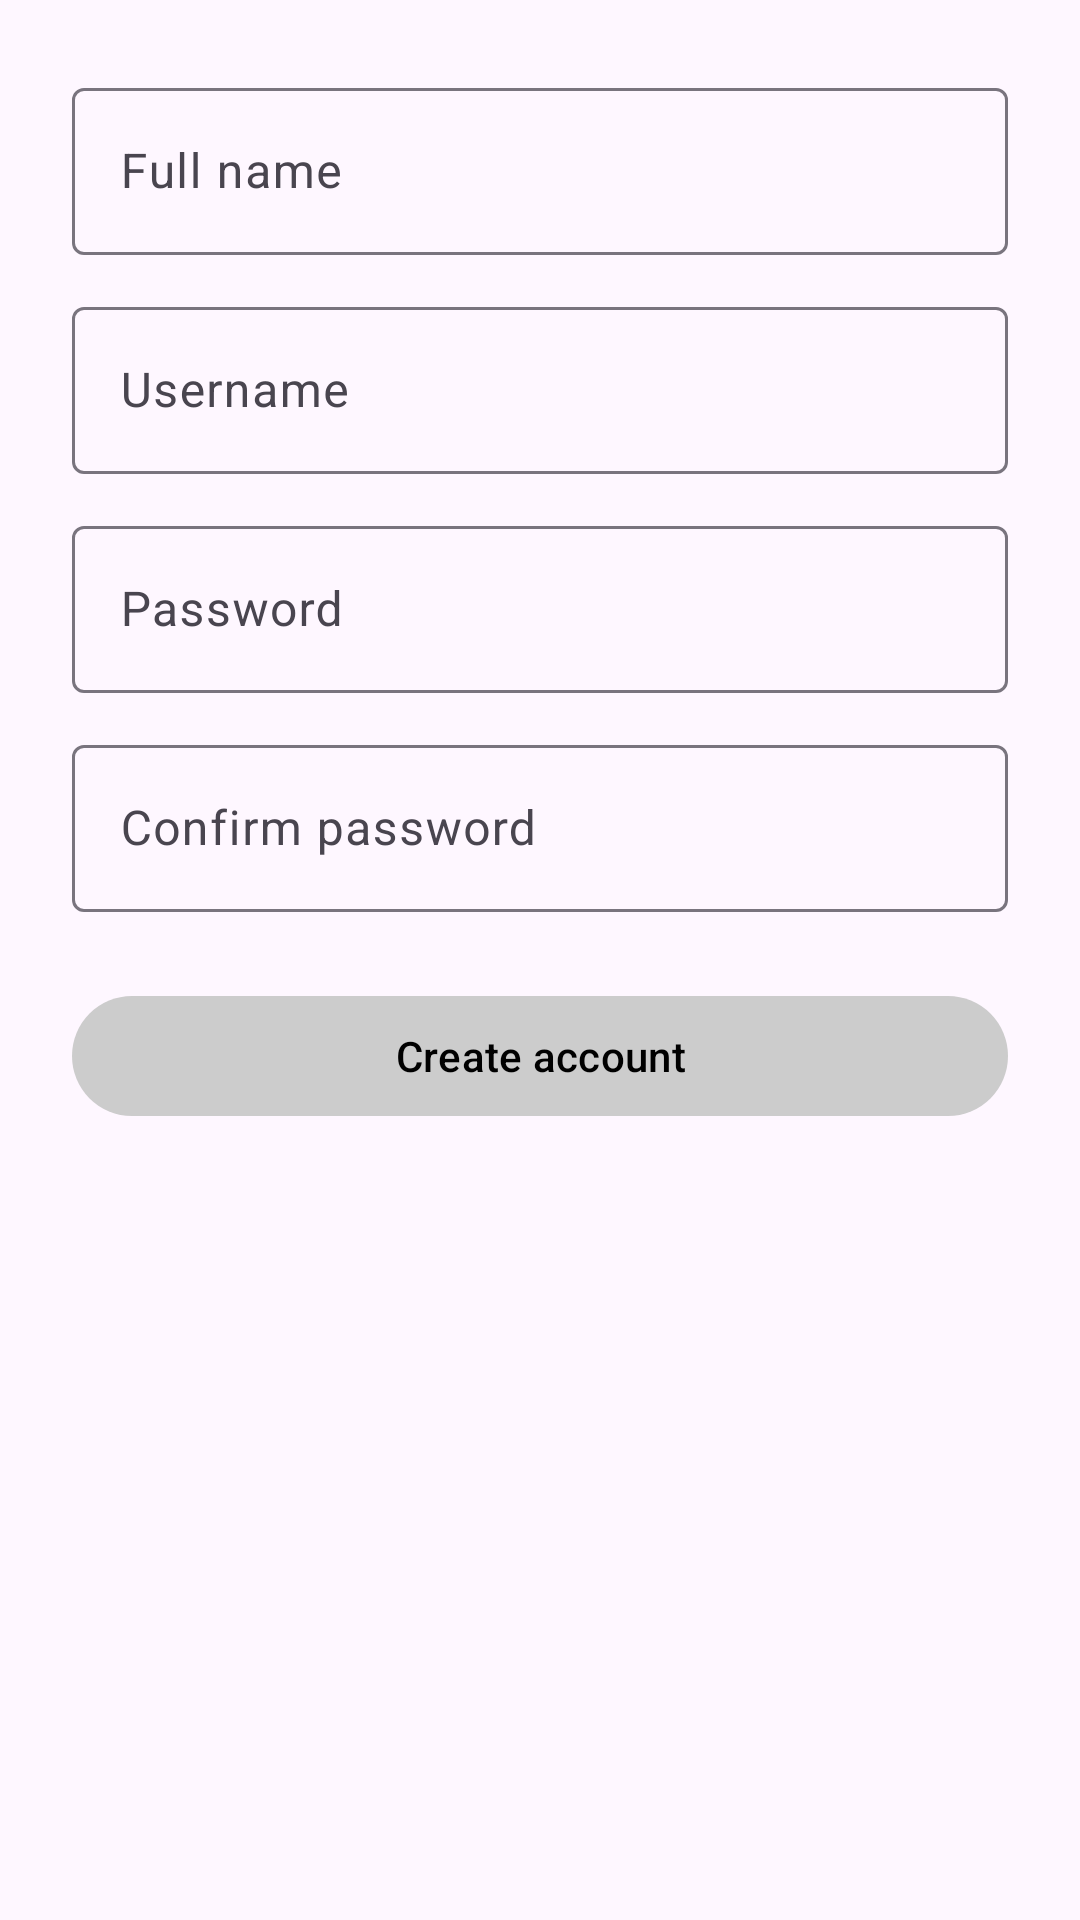

Reconstruct the res/layout file that produces this screen, plus the resources it refers to.
<!-- AndroidManifest.xml: application theme Theme.Task51CiTube -->
<!-- res/layout/fragment_register.xml -->
<?xml version="1.0" encoding="utf-8"?>

<androidx.constraintlayout.widget.ConstraintLayout
    xmlns:android="http://schemas.android.com/apk/res/android"
    xmlns:app="http://schemas.android.com/apk/res-auto"
    android:padding="24dp"
    android:layout_width="match_parent"
    android:layout_height="match_parent">

    <com.google.android.material.textfield.TextInputLayout
        android:id="@+id/tilFullName"
        style="@style/Widget.Material3.TextInputLayout.OutlinedBox"
        android:layout_width="0dp"
        android:layout_height="wrap_content"
        app:layout_constraintTop_toTopOf="parent"
        app:layout_constraintStart_toStartOf="parent"
        app:layout_constraintEnd_toEndOf="parent">
        <com.google.android.material.textfield.TextInputEditText
            android:id="@+id/etFullName"
            android:layout_width="match_parent"
            android:layout_height="wrap_content"
            android:hint="Full name"/>
    </com.google.android.material.textfield.TextInputLayout>

    <com.google.android.material.textfield.TextInputLayout
        android:id="@+id/tilRegUser"
        style="@style/Widget.Material3.TextInputLayout.OutlinedBox"
        android:layout_width="0dp"
        android:layout_height="wrap_content"
        android:layout_marginTop="12dp"
        app:layout_constraintTop_toBottomOf="@id/tilFullName"
        app:layout_constraintStart_toStartOf="parent"
        app:layout_constraintEnd_toEndOf="parent">
        <com.google.android.material.textfield.TextInputEditText
            android:id="@+id/etRegUser"
            android:layout_width="match_parent"
            android:layout_height="wrap_content"
            android:hint="Username"/>
    </com.google.android.material.textfield.TextInputLayout>

    <com.google.android.material.textfield.TextInputLayout
        android:id="@+id/tilRegPwd"
        style="@style/Widget.Material3.TextInputLayout.OutlinedBox"
        android:layout_width="0dp"
        android:layout_height="wrap_content"
        android:layout_marginTop="12dp"
        app:layout_constraintTop_toBottomOf="@id/tilRegUser"
        app:layout_constraintStart_toStartOf="parent"
        app:layout_constraintEnd_toEndOf="parent">

        <com.google.android.material.textfield.TextInputEditText
            android:id="@+id/etRegPwd"
            android:hint="Password"
            android:layout_width="match_parent"
            android:layout_height="wrap_content"
            android:inputType="textPassword"/>
    </com.google.android.material.textfield.TextInputLayout>

    <com.google.android.material.textfield.TextInputLayout
        android:id="@+id/tilRegPwd2"
        style="@style/Widget.Material3.TextInputLayout.OutlinedBox"
        android:layout_width="0dp"
        android:layout_height="wrap_content"
        android:layout_marginTop="12dp"
        app:layout_constraintTop_toBottomOf="@id/tilRegPwd"
        app:layout_constraintStart_toStartOf="parent"
        app:layout_constraintEnd_toEndOf="parent">
        <com.google.android.material.textfield.TextInputEditText
            android:id="@+id/etRegPwd2"
            android:layout_width="match_parent"
            android:layout_height="wrap_content"
            android:hint="Confirm password"
            android:inputType="textPassword"/>
    </com.google.android.material.textfield.TextInputLayout>

    <com.google.android.material.button.MaterialButton
        android:id="@+id/btnCreate"
        android:layout_width="0dp"
        android:layout_height="wrap_content"
        android:layout_marginTop="24dp"
        android:text="Create account"
        android:textColor="@color/black"
        app:layout_constraintTop_toBottomOf="@id/tilRegPwd2"
        app:layout_constraintStart_toStartOf="parent"
        app:layout_constraintEnd_toEndOf="parent"/>
</androidx.constraintlayout.widget.ConstraintLayout>
<!-- resources referenced by this layout -->
<resources>
  <color name="black">#FF000000</color>
  <style name="Theme.Task51CiTube" parent="Theme.Material3.DayNight.NoActionBar">
      <item name="materialButtonStyle">@style/GrayButton</item>
      </style>
  <style name="GrayButton" parent="Widget.Material3.Button">
          <item name="backgroundTint">@color/btn_gray_bg</item>
      </style>
  <color name="btn_gray_bg">#CCCCCC</color>
</resources>
